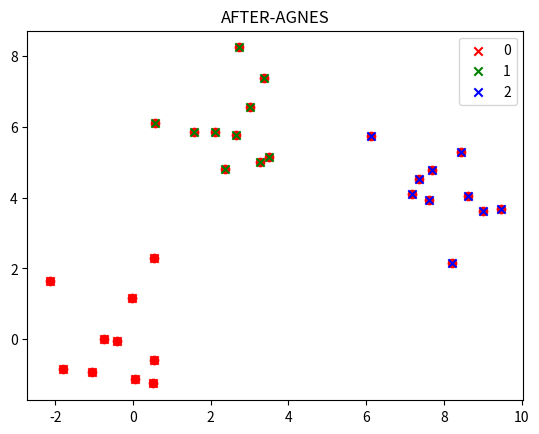

This chart was generated by the following Python code:
import math
import matplotlib.pyplot as plt
import numpy as np


# 计算欧几里得距离,a,b分别为两个元组
def dist(a, b):
    return math.sqrt((a[0] - b[0]) ** 2 + (a[1] - b[1]) ** 2)

# 计算距离矩阵中的最小值
def dist_min(Ci, Cj):
    return min(dist(i, j) for i in Ci for j in Cj)

# 找出距离矩阵的最小值下标
def find_Min(M):
    min = 1000
    x = 0
    y = 0
    for i in range(len(M)):
        for j in range(len(M[i])):
            if i != j and M[i][j] < min:
                min = M[i][j]
                x = i
                y = j
    return x, y, min

# 层次聚类模型
def AGNES(dataset, k):
    # 初始化C和M
    C = []
    M = []
    for i in dataset:
        Ci = []
        Ci.append(i)
        C.append(Ci)
    for i in C:
        Mi = []
        for j in C:
            Mi.append(dist_min(i, j))
        M.append(Mi)
    q = len(dataset)
    # 合并更新
    while q > k:
        x, y, min = find_Min(M)
        C[x].extend(C[y])  # 合并C[x]、C[y]
        del (C[y])   # 删除C[y]
        M = []
        for i in C:
            Mi = []
            for j in C:
                Mi.append(dist_min(i, j))
            M.append(Mi)
        q -= 1
    return C

# 绘制层次聚类后的图
def show_Graph(C):
    colValue = ['r', 'g', 'b']
    for i in range(len(C)):
        cor_X = []  # x坐标列表
        cor_Y = []  # y坐标列表
        for j in range(len(C[i])):
            cor_X.append(C[i][j][0])
            cor_Y.append(C[i][j][1])
        plt.scatter(cor_X, cor_Y, marker='x', color=colValue[i % len(colValue)], label=i)
        plt.title('AFTER-AGNES')
    plt.legend(loc='upper right')
    plt.show()

# 初始化数据
def load_Data():
    # 设置随机数种子
    np.random.seed(2)
    # 随机生成服从正态分布的矩阵
    X = np.random.randn(30, 2)
    # 将生成的矩阵加上噪音
    for i in range(10):
        X[10:20, 0][i] = X[10:20, 0][i] + 3
        X[10:20, 1][i] = X[10:20, 1][i] + 6
        X[20:30, 0][i] = X[20:30, 0][i] + 8
        X[20:30, 1][i] = X[20:30, 1][i] + 4
    return X

# 绘制初始数据图
def init_Graph(dataSet):
    plt.scatter(dataSet[:, 0], dataSet[:, 1], c='r')
    plt.title('BEFORE-AGNES')
    plt.show()

if __name__ == '__main__':
    dataSet = load_Data()  # 读取数据
    init_Graph(dataSet)  # 绘制初始数据散点图
    C = AGNES(dataSet, 3)
    show_Graph(C)